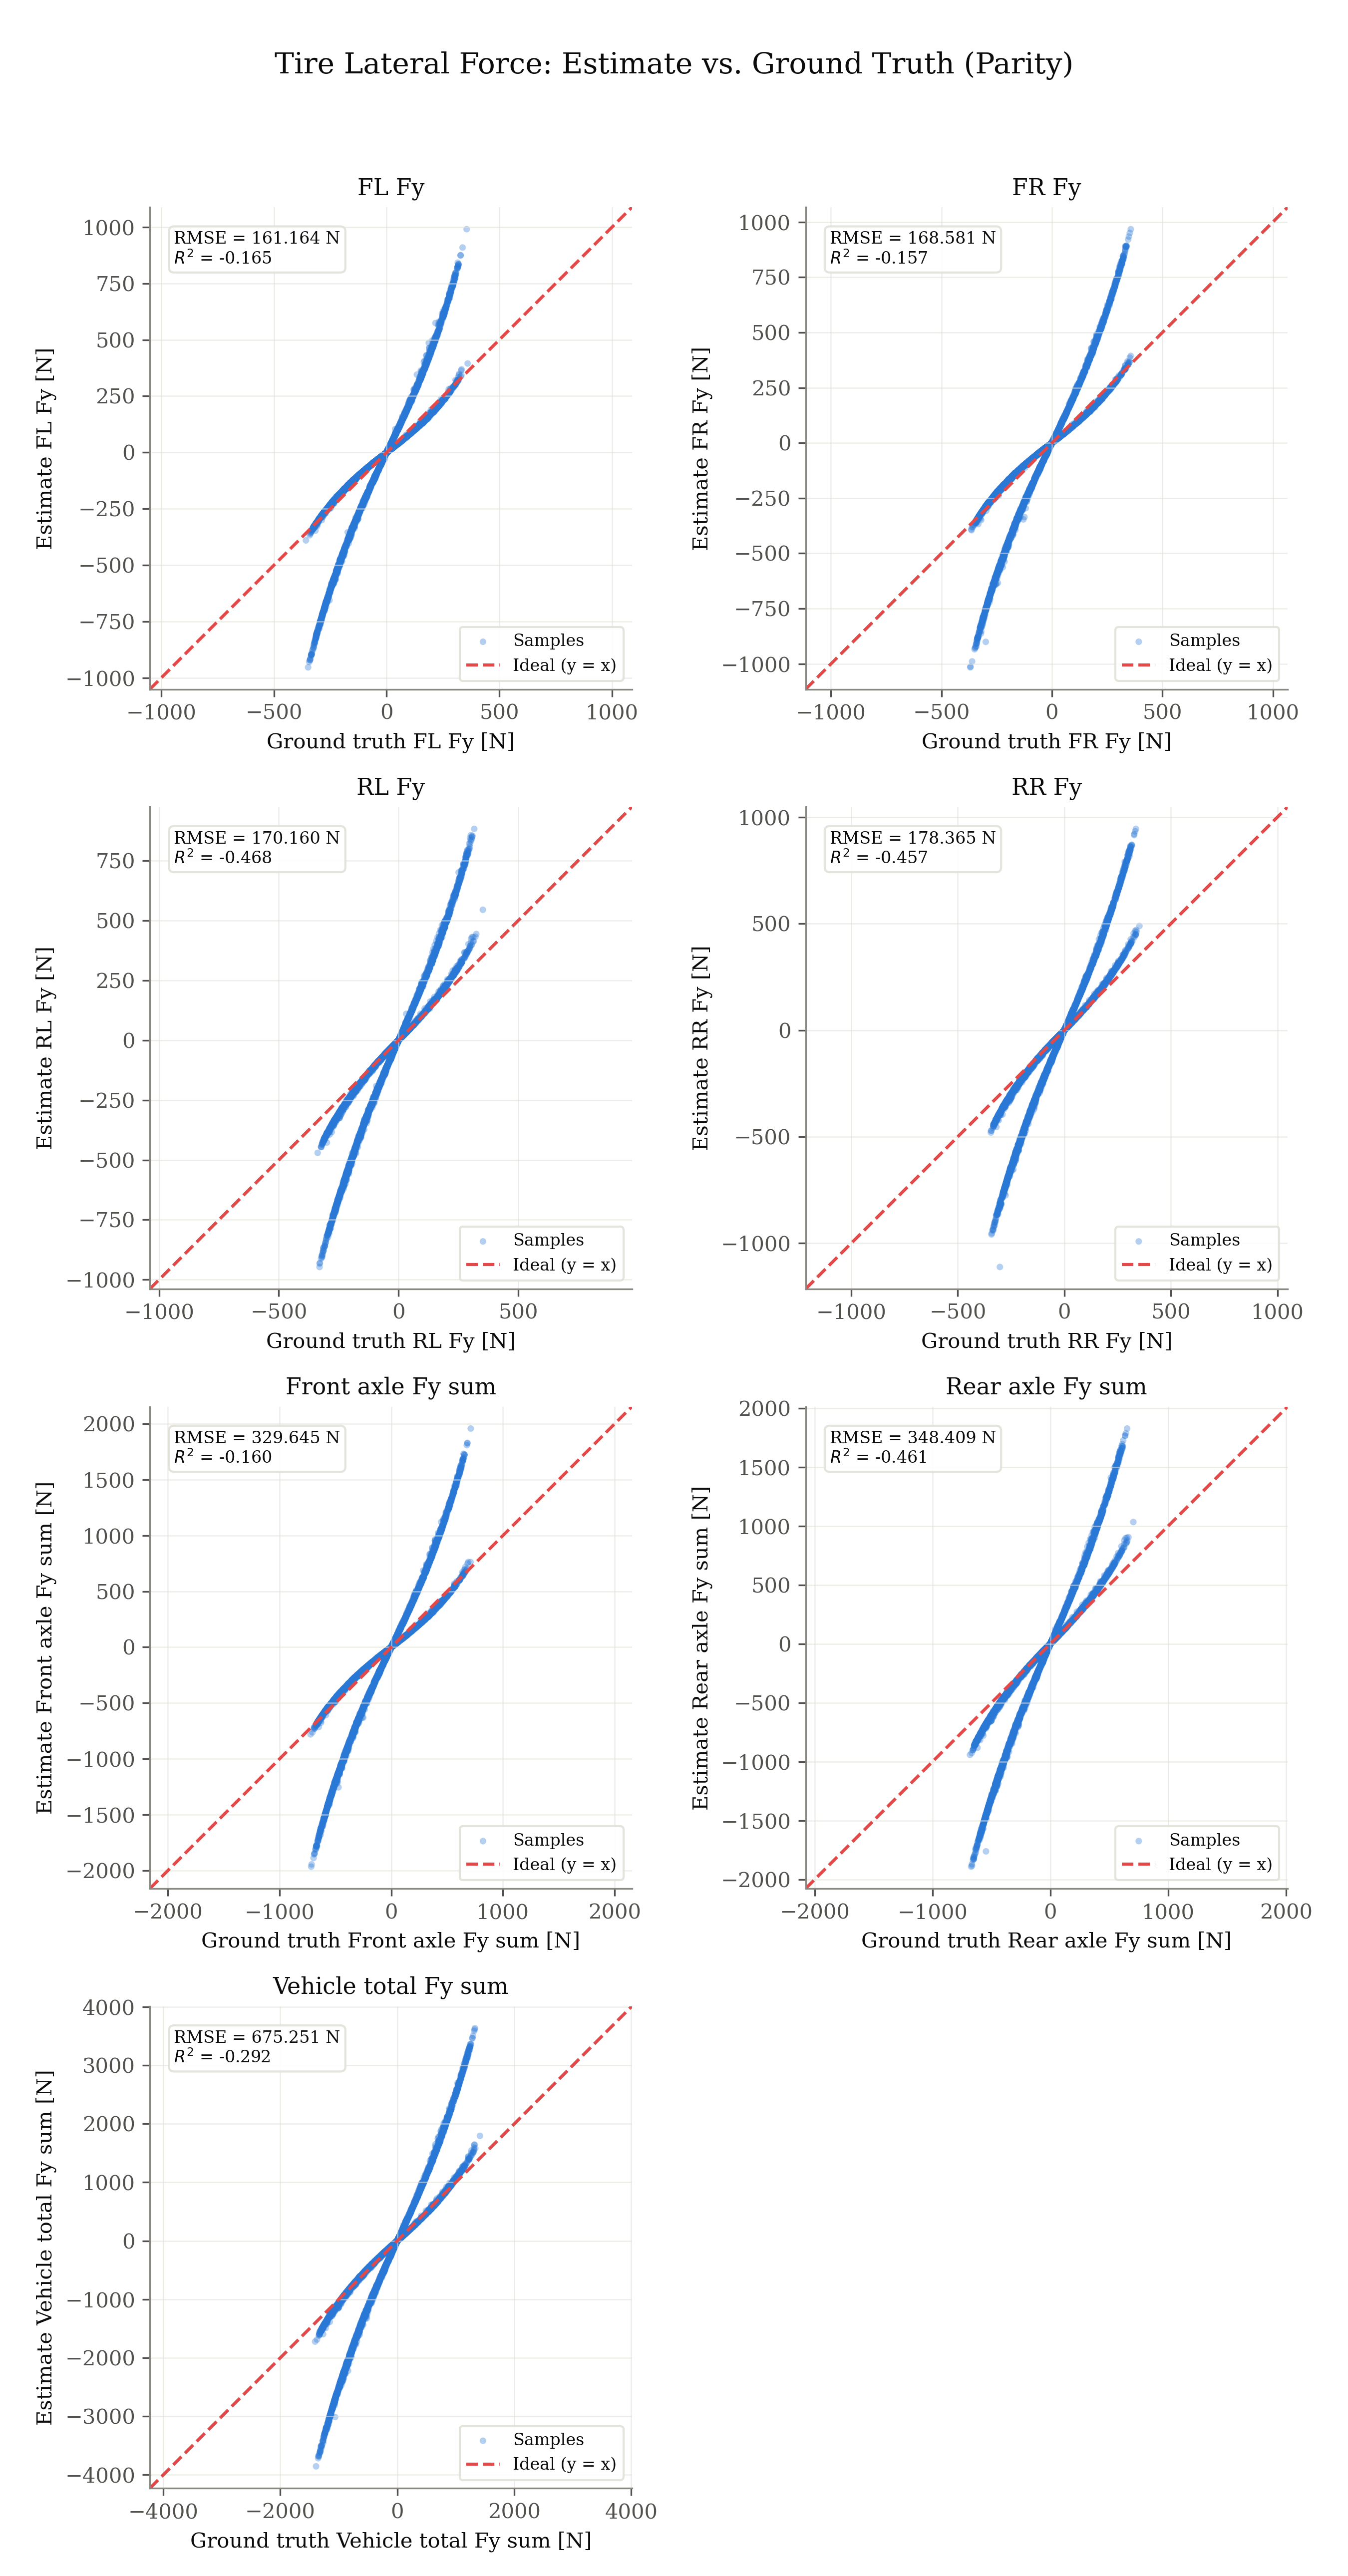

Values plotted in this chart, from the file beside it:
signal, unit, ground_truth, estimate
fl_fy, N, 17.15, 13.68
fl_fy, N, 9.784, 7.749
fl_fy, N, 2.641, 2.111
fl_fy, N, 0.2584, 0.2067
fl_fy, N, 1.133, 0.904
fl_fy, N, 1.567, 1.241
fl_fy, N, 2.172, 1.729
fl_fy, N, 0.6019, 0.4575
fl_fy, N, -3.854, -2.936
fl_fy, N, -4.462, -3.49
fl_fy, N, -3.987, -3.159
fl_fy, N, -2.776, -2.235
fl_fy, N, -2.317, -1.874
fl_fy, N, -3.089, -2.508
fl_fy, N, -3.069, -2.507
fl_fy, N, -3.205, -2.628
fl_fy, N, -2.546, -2.091
fl_fy, N, -2.693, -2.219
fl_fy, N, -3.178, -2.629
fl_fy, N, -3.17, -2.624
fl_fy, N, -4.136, -3.427
fl_fy, N, -2.711, -2.25
fl_fy, N, -3.044, -2.532
fl_fy, N, -2.19, -1.822
fl_fy, N, -1.429, -1.195
fl_fy, N, -0.103, -0.08632
fl_fy, N, -0.2468, -0.2079
fl_fy, N, -0.7437, -0.6276
fl_fy, N, -0.8346, -0.7083
fl_fy, N, -1.624, -1.384
fl_fy, N, 6.284, 5.402
fl_fy, N, -2.331, -1.995
fl_fy, N, -2.894, -2.456
fl_fy, N, -2.417, -2.04
fl_fy, N, 0.1892, 0.1608
fl_fy, N, -0.7035, -0.5986
fl_fy, N, 2.099, 1.782
fl_fy, N, 0.08625, 0.0732
fl_fy, N, -0.6738, -0.5748
fl_fy, N, 3.066, 2.588
fl_fy, N, 0.3372, 0.2852
fl_fy, N, 3.27, 2.782
fl_fy, N, 3.781, 3.231
fl_fy, N, 3.468, 2.961
fl_fy, N, 2.686, 2.282
fl_fy, N, 2.498, 2.12
fl_fy, N, 3.272, 2.804
fl_fy, N, 0.5812, 0.4984
fl_fy, N, -0.2548, -0.2195
fl_fy, N, -1.012, -0.869
fl_fy, N, -1.408, -1.21
fl_fy, N, 2.191, 1.86
fl_fy, N, 0.7272, 0.6103
fl_fy, N, 1.658, 1.389
fl_fy, N, -0.4076, -0.3363
fl_fy, N, 2.716, 2.215
fl_fy, N, 0.9459, 0.7636
fl_fy, N, 2.821, 2.253
fl_fy, N, 0.2233, 0.1817
fl_fy, N, -0.2726, -0.2164
... 42,031 more rows
